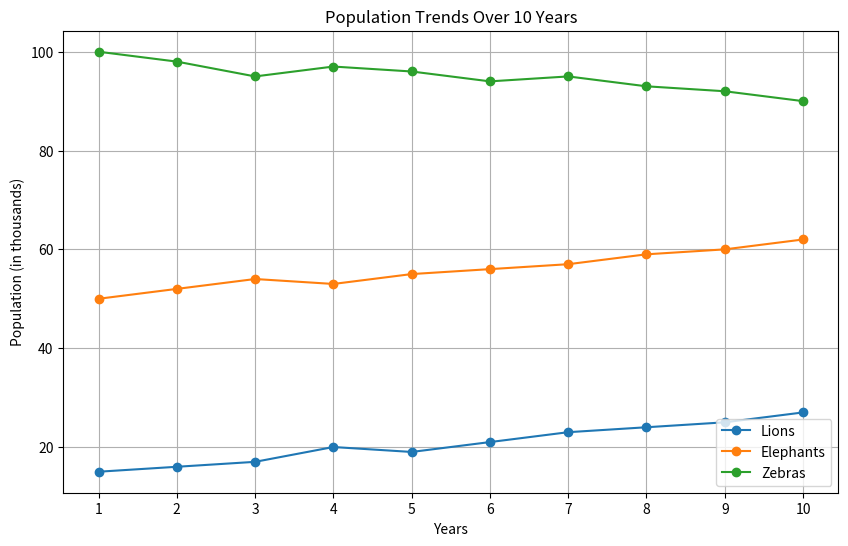
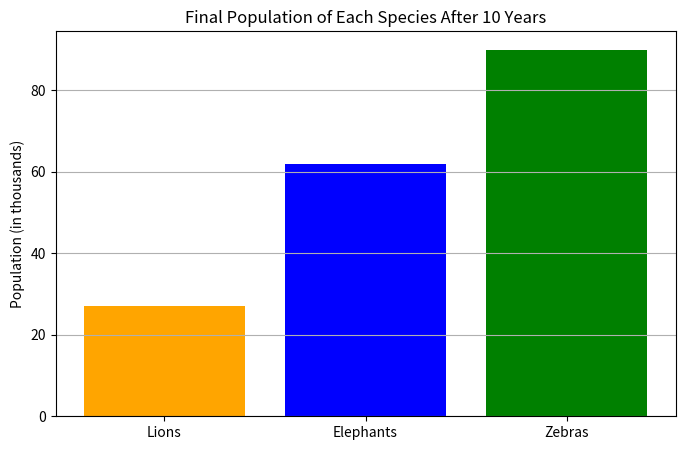

Write the Python code that produced these figures, in order.
import numpy as np
import matplotlib.pyplot as plt


lions = np.array([15, 16, 17, 20, 19, 21, 23, 24, 25, 27])
elephants = np.array([50, 52, 54, 53, 55, 56, 57, 59, 60, 62])
zebras = np.array([100, 98, 95, 97, 96, 94, 95, 93, 92, 90])


population_data = {
    'Lions': lions,
    'Elephants': elephants,
    'Zebras': zebras
}

def calculate_total_population(population_data):
    total_population = {species: np.sum(data) for species, data in population_data.items()}
    return total_population

def calculate_average_growth(population_data):
    average_growth = {}
    for species, data in population_data.items():
        yearly_growth = np.diff(data)  
        avg_growth = np.mean(yearly_growth)
        average_growth[species] = avg_growth
    return average_growth

def calculate_yearly_growth_rate(population_data):
    growth_rate = {}
    for species, data in population_data.items():
        yearly_growth_rate = np.diff(data) / data[:-1] * 100  
        growth_rate[species] = yearly_growth_rate
    return growth_rate

def visualize_population_trends(population_data):
    years = np.arange(1, 11)  
    plt.figure(figsize=(10, 6))
    
    for species, data in population_data.items():
        plt.plot(years, data, marker='o', label=species)
    
    plt.title('Population Trends Over 10 Years')
    plt.xlabel('Years')
    plt.ylabel('Population (in thousands)')
    plt.xticks(years)
    plt.legend()
    plt.grid(True)
    plt.show()

def analyze_species_performance(population_data):
    average_growth = calculate_average_growth(population_data)
    highest_growth_species = max(average_growth, key=average_growth.get)
    return highest_growth_species, average_growth[highest_growth_species]

def visualize_final_population(population_data):
    final_population = [data[-1] for data in population_data.values()]
    species_names = list(population_data.keys())
    
    plt.figure(figsize=(8, 5))
    plt.bar(species_names, final_population, color=['orange', 'blue', 'green'])
    plt.title('Final Population of Each Species After 10 Years')
    plt.ylabel('Population (in thousands)')
    plt.grid(axis='y')
    plt.show()


if __name__ == "__main__":
  
    total_population = calculate_total_population(population_data)
    average_growth = calculate_average_growth(population_data)
    
    print("Total Population for each species over 10 years:", total_population)
    print("Average Yearly Population Growth:", average_growth)
    
 
    yearly_growth_rate = calculate_yearly_growth_rate(population_data)
    for species, rates in yearly_growth_rate.items():
        print(f"Yearly Growth Rate for {species} (Year 1-9):", rates)

    
    visualize_population_trends(population_data)

    
    highest_growth_species, highest_growth_rate = analyze_species_performance(population_data)
    print(f"Species with highest average growth rate: {highest_growth_species} ({highest_growth_rate:.2f} thousands/year)")
    
    
    visualize_final_population(population_data)
